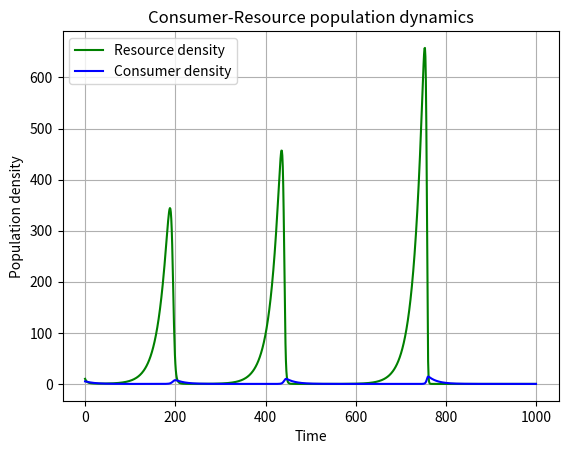

Python code for this plot: (Note: this script raises an exception after producing the figure.)
#!/usr/bin/env python3

"""Fit the Lotka-Volterra with prey density dependence rR(1 - R/K), plot and save population dynamics between consumer and resource with input from command line, discrete time version"""

__appname__ = '[LV3.py]'
__author__ = 'Joshua James Holley (joshua.holley20@imperial.ac.uk)'
__version__ = '0.0.1'

# import packages
import scipy as sc
import numpy as np
import scipy.integrate as integrate
import matplotlib.pylab as p
import sys

# define a function that returns the growth rate of consumer and resource population at any given time step
def dCR_dt(pops):
    """Lotka-Volterra (LV) model for a predator-prey system in two-dimensional space"""
    R = pops[0]
    C = pops[1]
    Rnext = R * (1 + r * (1 - R / K) - a * C)
    Cnext = C * (1 - z + e * a * R)
    return np.array([Rnext, Cnext])


def plot1(pops, t): 
    """plot 2 lines showing consumer and resource population dynamic among time"""
    # create an empty figure object
    f1 = p.figure()
    # plot consumer density and resource density
    p.plot(t, pops[:,0], 'g-', label = 'Resource density')
    p.plot(t, pops[:,1], 'b-', label = 'Consumer density')
    p.grid()
    p.legend(loc='best')
    p.xlabel('Time')
    p.ylabel('Population density')
    p.title('Consumer-Resource population dynamics')
    # save the figure as a pdf
    f1.savefig('../Results/LV3_model.pdf')


def plot2(pops): 
    """ plot another figure whose x is resource density, y is consumer density"""
    # create an empty figure object
    f2 = p.figure()
    # plot consumer density and resource density in another way
    p.plot(pops[:,0], pops[:,1], 'r-')
    p.grid()
    p.xlabel('Resource density')
    p.ylabel('Consumer density')
    p.title('Consumer-Resource population dynamics')
    # save the figure as a pdf
    f2.savefig('../Results/LV3_model1.pdf')

def main(argv):
    """main function of the program"""
    # read parameters from command line
    global r, a, z, e, K
    r = 0.05
    a = 0.05
    z = 0.05
    e = 0.02
    # define K
    K = 10000
    # set the initial conditions for the two populations, convert the two into an array
    R0 = 10
    C0 = 5
    RC0 = np.array([R0, C0])
    # define population density array
    pops = np.array([[R0, C0]])
    # define starting point of time
    t = 0
    # creat 1000 density data of each population
    while t < 999:
        RC0 = dCR_dt(RC0)
        pops = np.append(pops, [[RC0[0], RC0[1]]], axis = 0)
        t = t + 1
    # define total t series
    t = np.array(range(1000))
    # plot population dynamic of consumer and resource and save pictures
    plot1(pops, t)
    plot2(pops)


if __name__ == "__main__": 
    """Makes sure the "main" function is called from the command line"""
    status = main(sys.argv)
    sys.exit(status)
